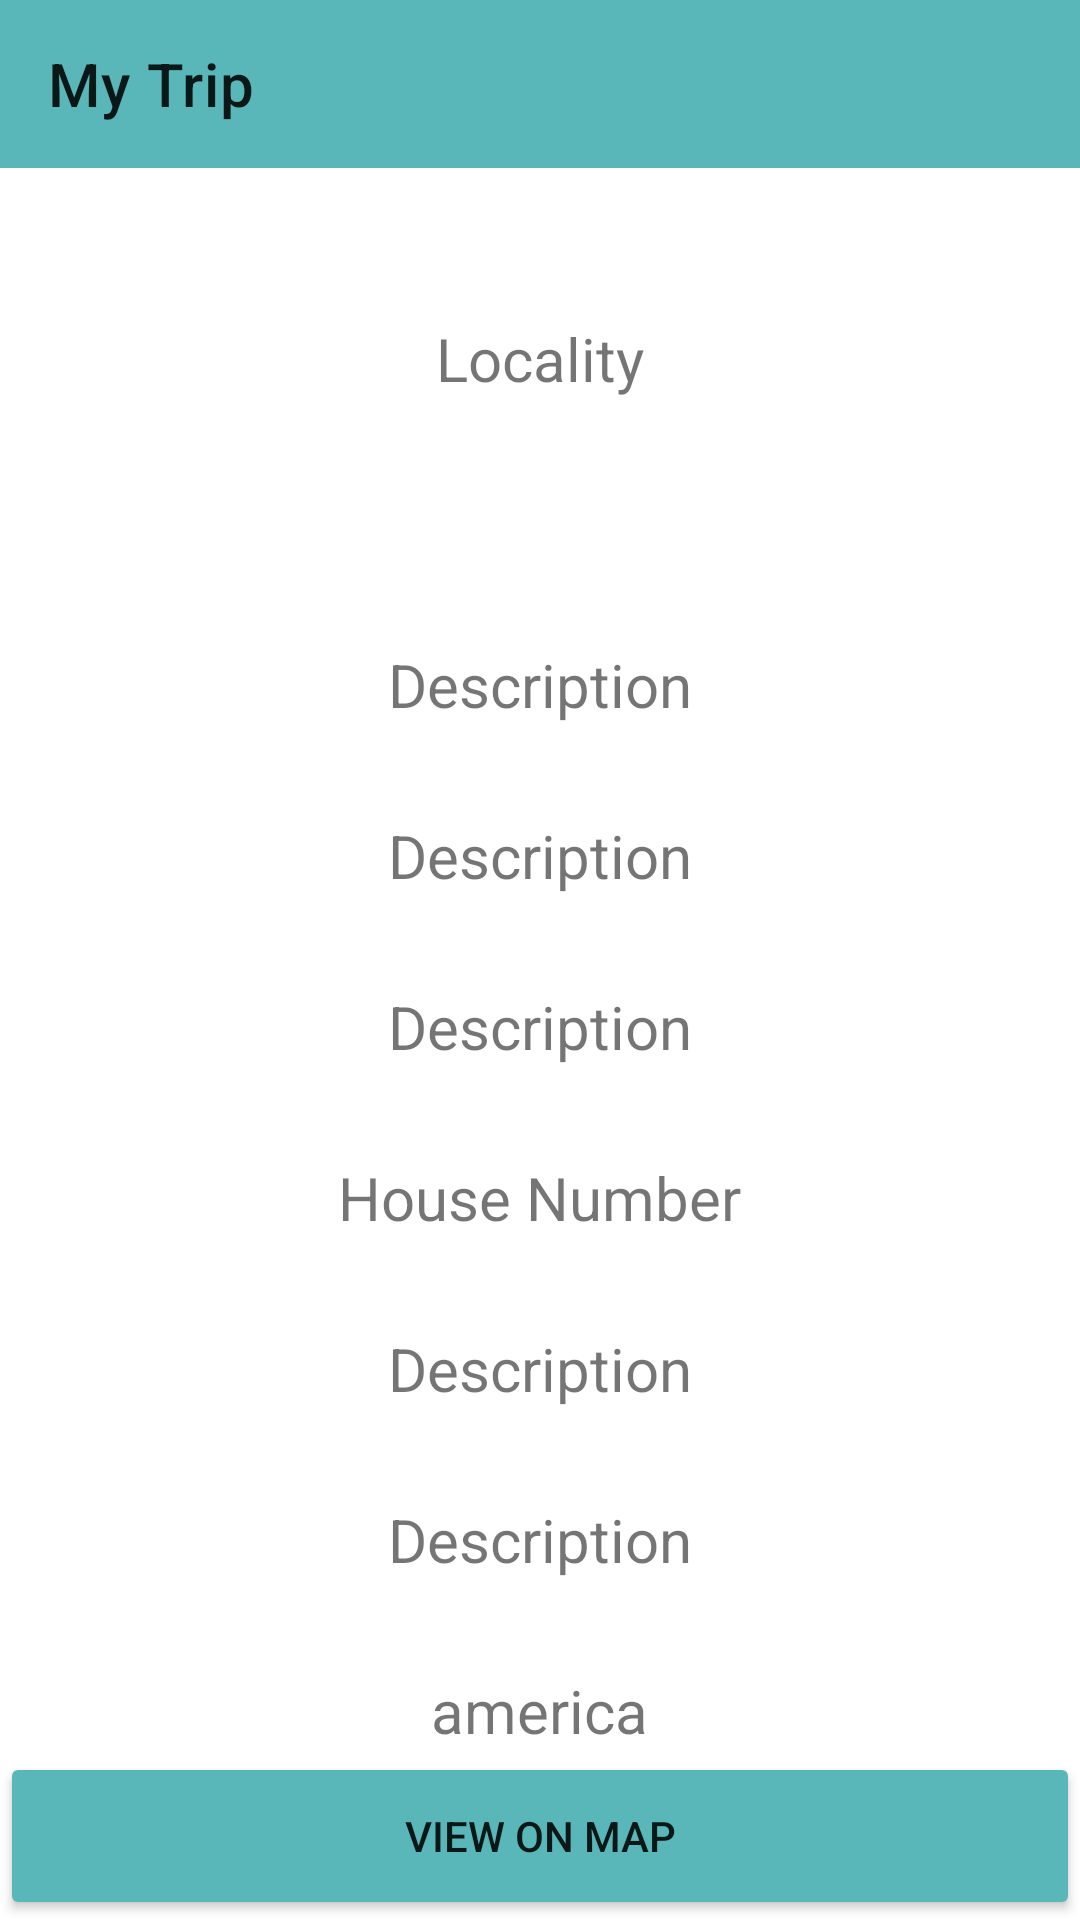

This screen was rendered from an Android layout file. Write that file and the resources it references.
<!-- AndroidManifest.xml: application theme Theme.HouseAddress -->
<!-- res/layout/activity_trip_info.xml -->
<?xml version="1.0" encoding="utf-8"?>
<RelativeLayout xmlns:android="http://schemas.android.com/apk/res/android"
    xmlns:app="http://schemas.android.com/apk/res-auto"
    xmlns:tools="http://schemas.android.com/tools"
    android:layout_width="match_parent"
    android:layout_height="match_parent"
    android:layout_above="@+id/create_button"
    android:orientation="vertical"
    tools:context=".activity.TripInfoActivity">

    <ScrollView
        android:layout_width="match_parent"
        android:layout_height="match_parent"
        android:layout_above="@+id/create_button">

        <LinearLayout
            android:layout_width="match_parent"
            android:layout_height="wrap_content"
            android:orientation="vertical">

            <androidx.appcompat.widget.Toolbar
                android:id="@+id/toolbar"
                android:layout_width="match_parent"
                android:layout_height="?attr/actionBarSize"
                android:background="@color/universal"
                app:title="My Trip" />


            <TextView
                android:layout_width="wrap_content"
                android:layout_height="wrap_content"
                android:layout_gravity="center_horizontal"
                android:layout_marginTop="50dp"
                android:gravity="center_horizontal"
                android:text="Locality"
                android:textSize="20sp" />

            <TextView
                android:id="@+id/title"
                android:layout_width="wrap_content"
                android:layout_height="wrap_content"
                android:layout_gravity="center_horizontal"
                android:layout_marginTop="10dp"
                android:gravity="center_horizontal"
                android:textSize="16sp" />

            <TextView
                android:id="@+id/latitude"
                android:layout_width="wrap_content"
                android:layout_height="wrap_content"
                android:layout_gravity="center_horizontal"
                android:layout_marginTop="50dp"
                android:gravity="center_horizontal"
                android:text="Description"
                android:textSize="20sp" />

            <TextView
                android:id="@+id/longitude"
                android:layout_width="wrap_content"
                android:layout_height="wrap_content"
                android:layout_gravity="center_horizontal"
                android:layout_marginTop="30dp"
                android:gravity="center_horizontal"
                android:text="Description"
                android:textSize="20sp" />

            <TextView
                android:id="@+id/altitude"
                android:layout_width="wrap_content"
                android:layout_height="wrap_content"
                android:layout_gravity="center_horizontal"
                android:layout_marginTop="30dp"
                android:gravity="center_horizontal"
                android:text="Description"
                android:textSize="20sp" />

          <TextView
              android:id="@+id/house_number"
              android:layout_width="wrap_content"
              android:layout_height="wrap_content"
              android:layout_gravity="center_horizontal"
              android:layout_marginTop="30dp"
              android:gravity="center_horizontal"
              android:text="House Number"
              android:textSize="20sp" />
          <TextView
              android:id="@+id/road"
              android:layout_width="wrap_content"
              android:layout_height="wrap_content"
              android:layout_gravity="center_horizontal"
              android:layout_marginTop="30dp"
              android:gravity="center_horizontal"
              android:text="Description"
              android:textSize="20sp" />
          <TextView
              android:id="@+id/post_code"
              android:layout_width="wrap_content"
              android:layout_height="wrap_content"
              android:layout_gravity="center_horizontal"
              android:layout_marginTop="30dp"
              android:gravity="center_horizontal"
              android:text="Description"
              android:textSize="20sp" />
            <TextView
                android:id="@+id/america"
                android:layout_width="wrap_content"
                android:layout_height="wrap_content"
                android:layout_gravity="center_horizontal"
                android:layout_marginTop="30dp"
                android:gravity="center_horizontal"
                android:text="america"
                android:textSize="20sp" />
        </LinearLayout>
    </ScrollView>

    <Button
        android:id="@+id/create_button"
        android:layout_width="match_parent"
        android:layout_height="?attr/actionBarSize"
        android:layout_alignParentBottom="true"
        android:layout_gravity="bottom"
        android:backgroundTint="#5ab7b9"
        android:text="View On Map" />

</RelativeLayout>
<!-- resources referenced by this layout -->
<resources>
  <color name="universal">#5ab7b9</color>
  <style name="Theme.HouseAddress" parent="Theme.MaterialComponents.DayNight.NoActionBar">
          
          <item name="colorPrimary">@color/purple_500</item>
          <item name="colorPrimaryVariant">@color/purple_700</item>
          <item name="colorOnPrimary">@color/white</item>
          
          <item name="colorSecondary">@color/teal_200</item>
          <item name="colorSecondaryVariant">@color/teal_700</item>
          <item name="colorOnSecondary">@color/black</item>
          
          <item name="android:statusBarColor">@color/black</item>
          
      </style>
  <color name="purple_500">#FF6200EE</color>
  <color name="purple_700">#FF3700B3</color>
  <color name="white">#FFFFFFFF</color>
  <color name="teal_200">#FF03DAC5</color>
  <color name="teal_700">#FF018786</color>
  <color name="black">#FF000000</color>
</resources>
